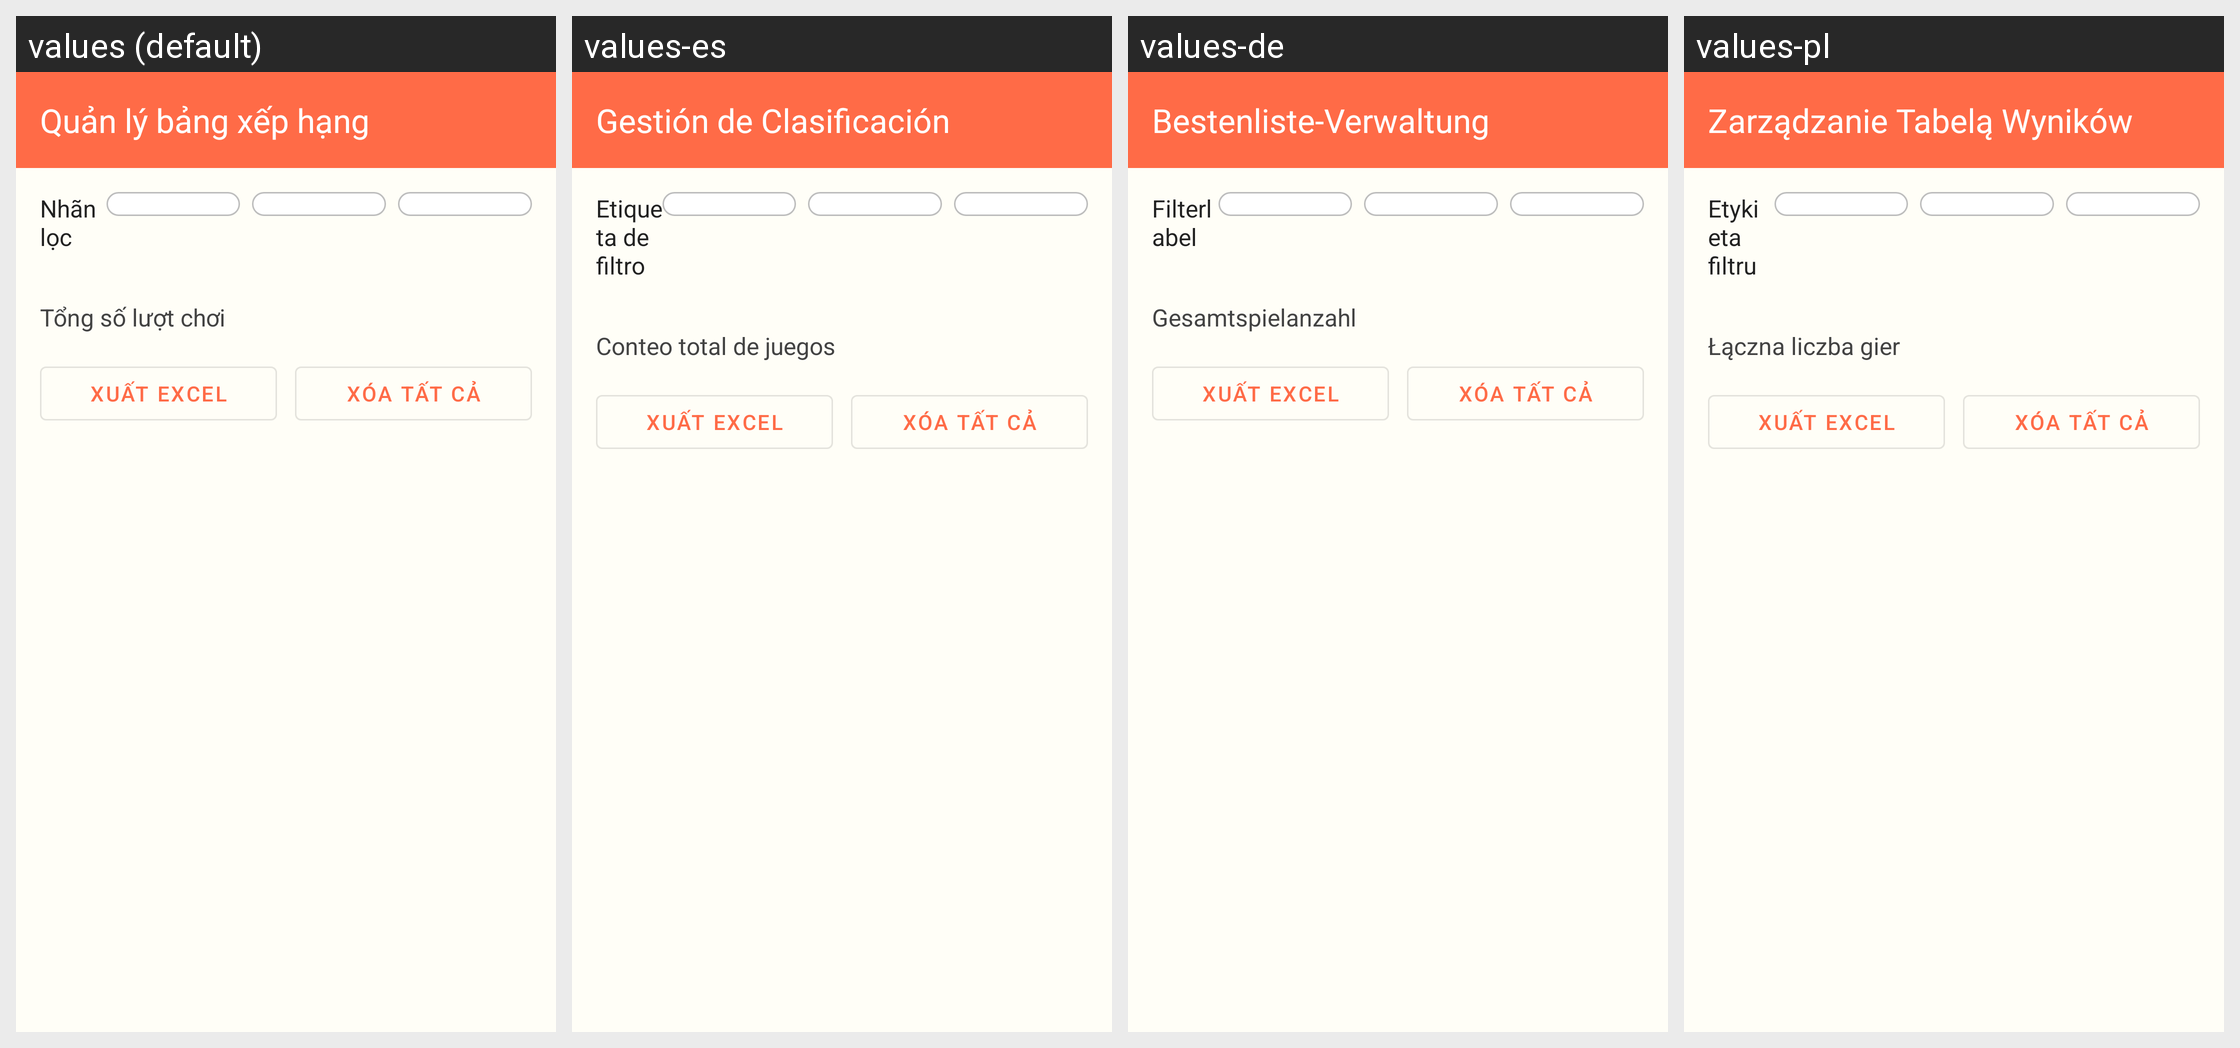

Translations of the strings shown on this Android screen, per locale in the grid:
Android screen res/layout/activity_leaderboard_management.xml rendered under 4 locales, left to right: values (default), values-es, values-de, values-pl. Device: Nexus 5 (rendered at 1080×1920; each locale shown at half size, 540×960, under a caption strip naming it); theme Theme.ColoringShapes.
Other locales in the repository, not shown: values-ar, values-en, values-it, values-ja, values-ko, values-th, values-zh.
Strings drawn on this screen, with the default value and each locale's value (text and hints the layout hard-codes, and strings that could not be matched under every locale, appear in the picture but are not listed):

leaderboard_management
  values: Quản lý bảng xếp hạng
  values-es: Gestión de Clasificación
  values-de: Bestenliste-Verwaltung
  values-pl: Zarządzanie Tabelą Wyników

filter_label
  values: Nhãn lọc
  values-es: Etiqueta de filtro
  values-de: Filterlabel
  values-pl: Etykieta filtru

total_plays_count
  values: Tổng số lượt chơi
  values-es: Conteo total de juegos
  values-de: Gesamtspielanzahl
  values-pl: Łączna liczba gier

export_excel
  values: Xuất Excel
  values-es: Xuất Excel  [not translated; the default value is used]
  values-de: Xuất Excel  [not translated; the default value is used]
  values-pl: Xuất Excel  [not translated; the default value is used]

delete_all
  values: Xóa tất cả
  values-es: Xóa tất cả  [not translated; the default value is used]
  values-de: Xóa tất cả  [not translated; the default value is used]
  values-pl: Xóa tất cả  [not translated; the default value is used]
